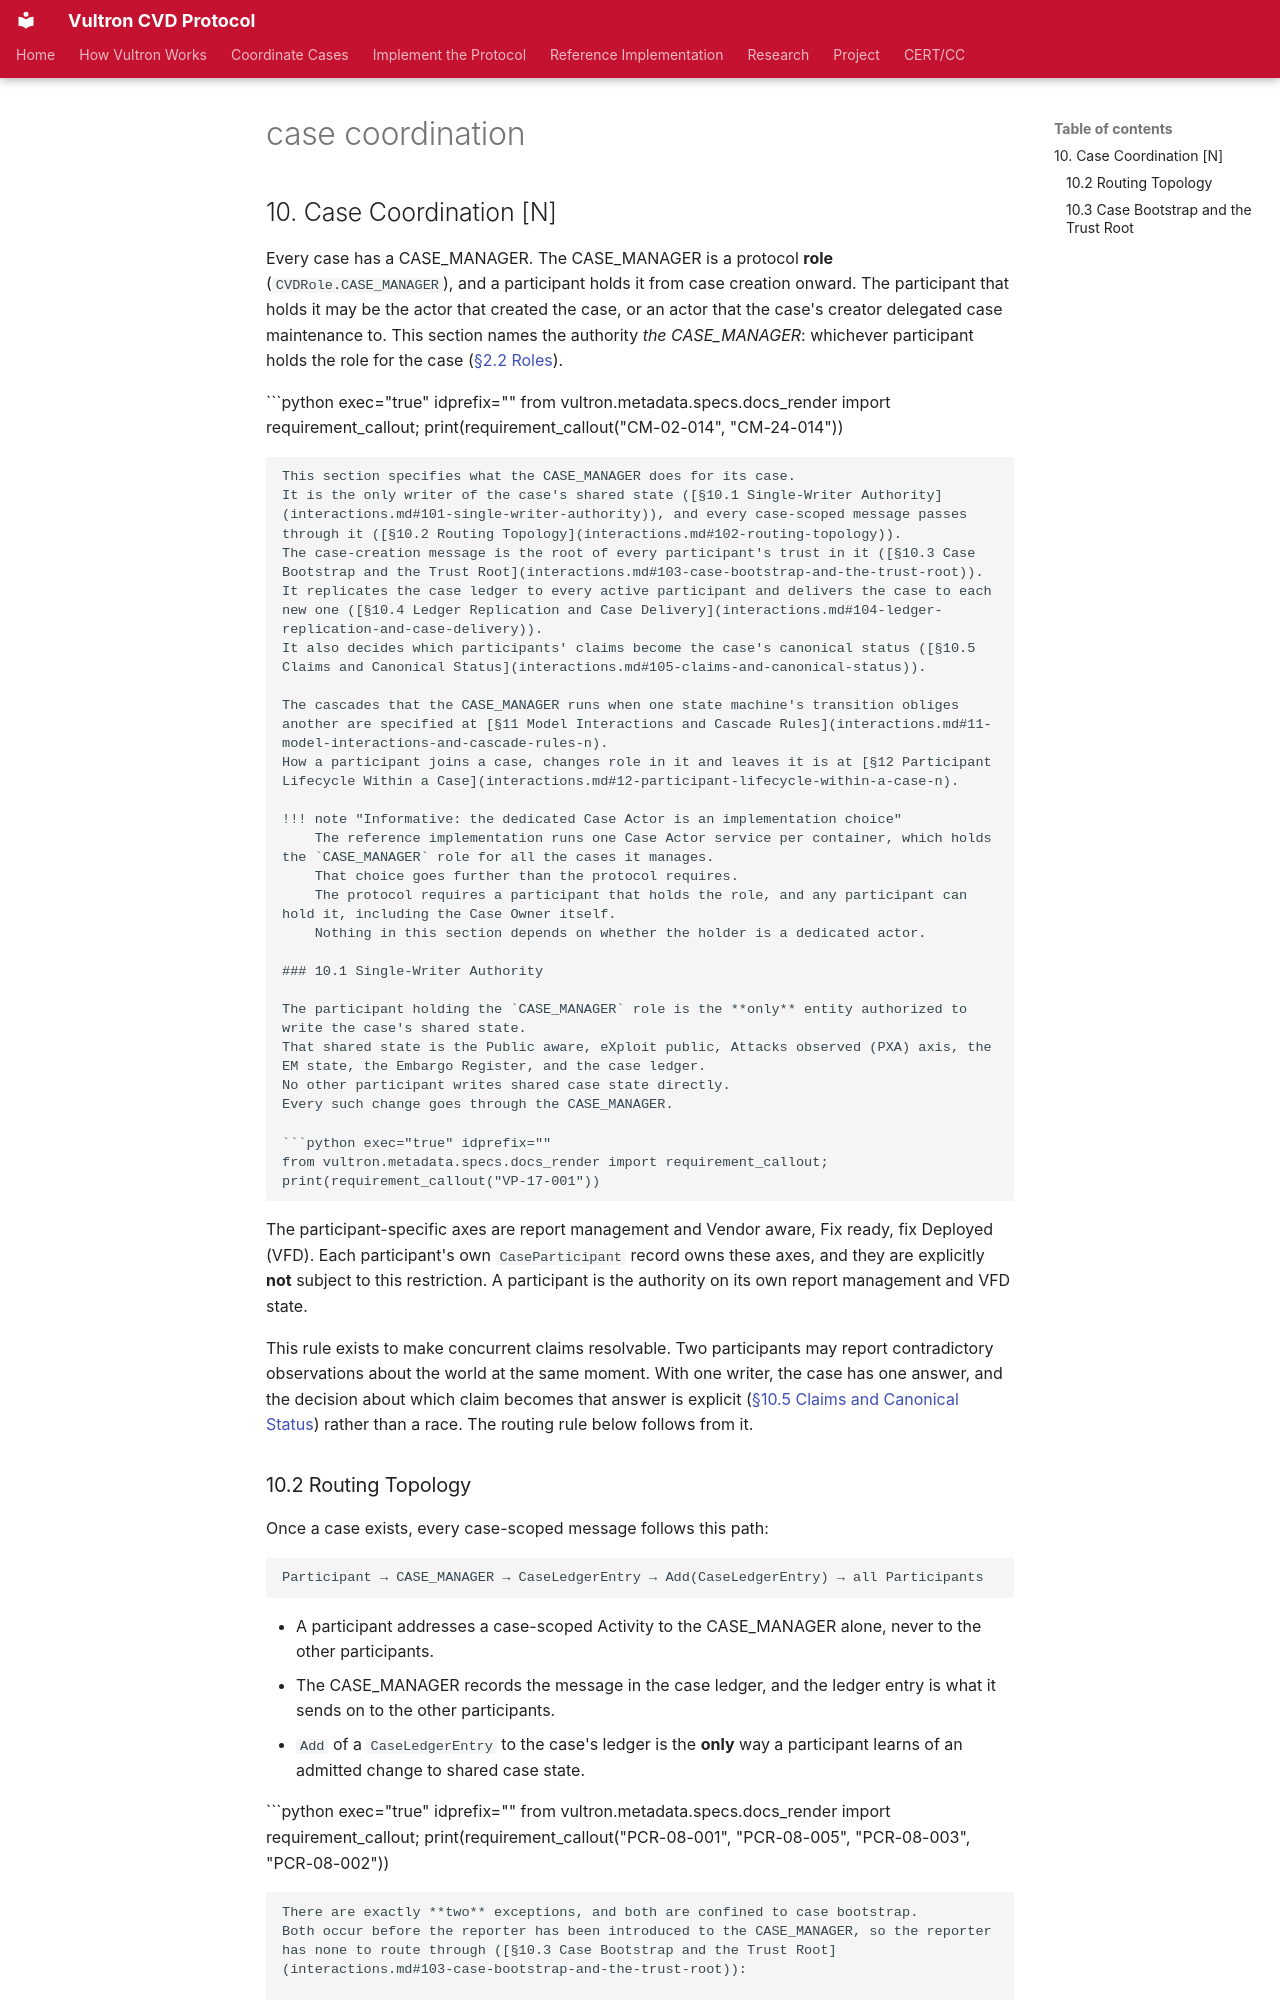

repository: CERTCC/Vultron · page: reference/vultron-spec/_case-coordination/index.html · generator: mkdocs

## 10. Case Coordination [N]

Every case has a CASE_MANAGER.
The CASE_MANAGER is a protocol **role** (`CVDRole.CASE_MANAGER`), and a participant holds it from case creation onward.
The participant that holds it may be the actor that created the case, or an actor that the case's creator delegated case maintenance to.
This section names the authority *the CASE_MANAGER*: whichever participant holds the role for the case ([§2.2 Roles](introduction.md#22-roles)).

```python exec="true" idprefix=""
from vultron.metadata.specs.docs_render import requirement_callout; print(requirement_callout("CM-02-014", "CM-24-014"))
```

This section specifies what the CASE_MANAGER does for its case.
It is the only writer of the case's shared state ([§10.1 Single-Writer Authority](interactions.md#101-single-writer-authority)), and every case-scoped message passes through it ([§10.2 Routing Topology](interactions.md#102-routing-topology)).
The case-creation message is the root of every participant's trust in it ([§10.3 Case Bootstrap and the Trust Root](interactions.md#103-case-bootstrap-and-the-trust-root)).
It replicates the case ledger to every active participant and delivers the case to each new one ([§10.4 Ledger Replication and Case Delivery](interactions.md#104-ledger-replication-and-case-delivery)).
It also decides which participants' claims become the case's canonical status ([§10.5 Claims and Canonical Status](interactions.md#105-claims-and-canonical-status)).

The cascades that the CASE_MANAGER runs when one state machine's transition obliges another are specified at [§11 Model Interactions and Cascade Rules](interactions.md#11-model-interactions-and-cascade-rules-n).
How a participant joins a case, changes role in it and leaves it is at [§12 Participant Lifecycle Within a Case](interactions.md#12-participant-lifecycle-within-a-case-n).

!!! note "Informative: the dedicated Case Actor is an implementation choice"
    The reference implementation runs one Case Actor service per container, which holds the `CASE_MANAGER` role for all the cases it manages.
    That choice goes further than the protocol requires.
    The protocol requires a participant that holds the role, and any participant can hold it, including the Case Owner itself.
    Nothing in this section depends on whether the holder is a dedicated actor.

### 10.1 Single-Writer Authority

The participant holding the `CASE_MANAGER` role is the **only** entity authorized to write the case's shared state.
That shared state is the Public aware, eXploit public, Attacks observed (PXA) axis, the EM state, the Embargo Register, and the case ledger.
No other participant writes shared case state directly.
Every such change goes through the CASE_MANAGER.

```python exec="true" idprefix=""
from vultron.metadata.specs.docs_render import requirement_callout; print(requirement_callout("VP-17-001"))
```

The participant-specific axes are report management and Vendor aware, Fix ready, fix Deployed (VFD).
Each participant's own `CaseParticipant` record owns these axes, and they are explicitly **not** subject to this restriction.
A participant is the authority on its own report management and VFD state.

This rule exists to make concurrent claims resolvable.
Two participants may report contradictory observations about the world at the same moment.
With one writer, the case has one answer, and the decision about which claim becomes that answer is explicit ([§10.5 Claims and Canonical Status](interactions.md#105-claims-and-canonical-status)) rather than a race.
The routing rule below follows from it.
